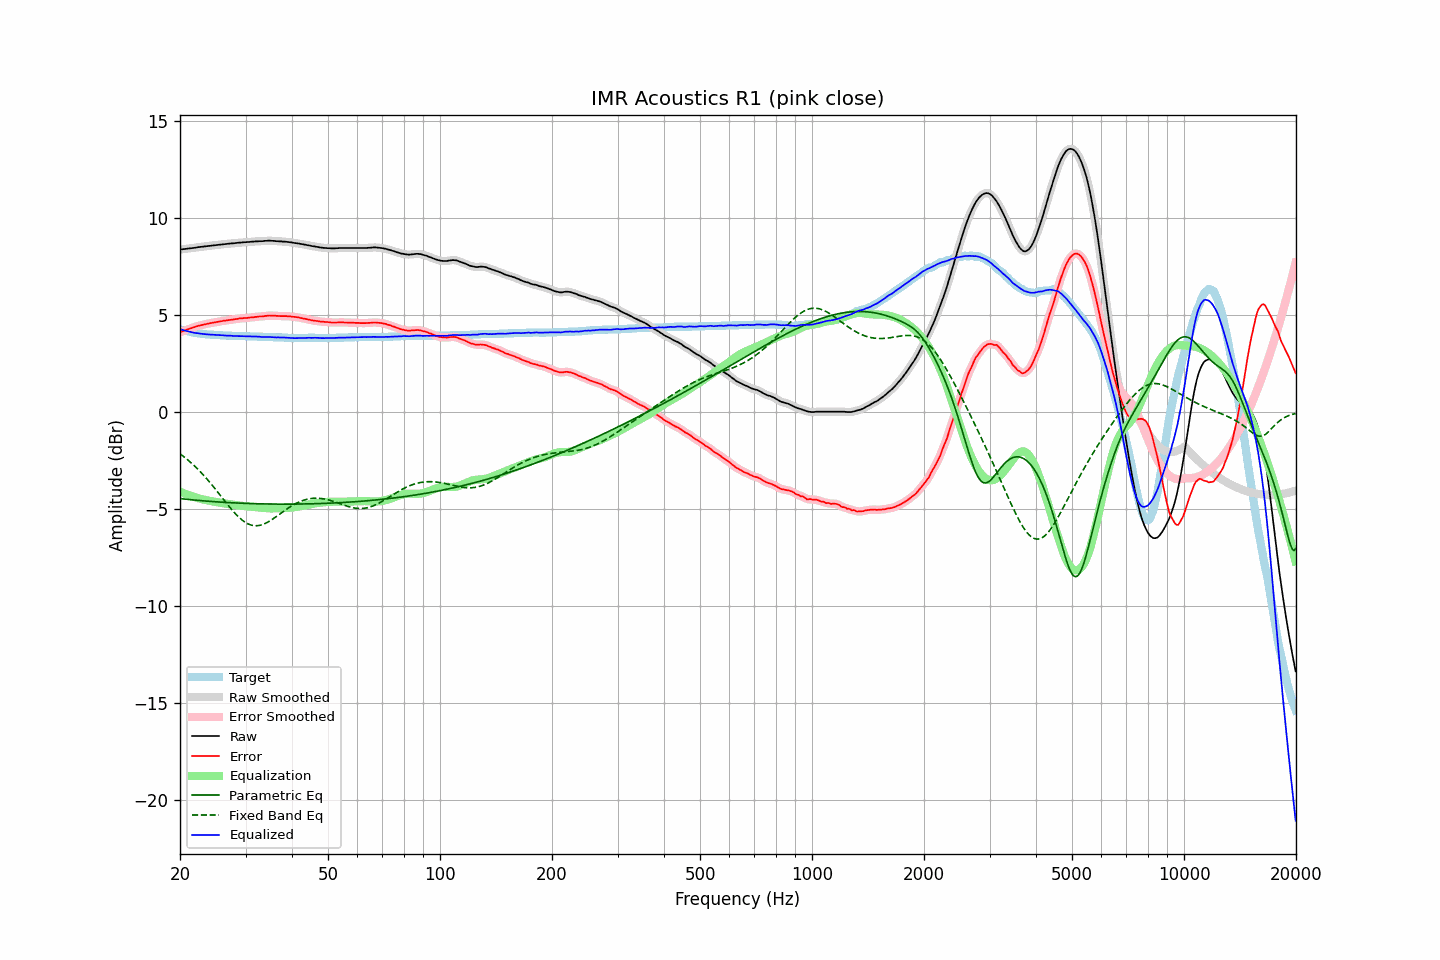

Source data for this figure (header and first rows):
frequency, raw, error, smoothed, error_smoothed, equalization, parametric_eq, fixed_band_eq, equalized_raw, equalized_smoothed, target
20.00, 8.37, 4.10, 8.37, 4.11, -4.10, -4.46, -2.15, 4.27, 4.27, 4.27
20.20, 8.38, 4.14, 8.38, 4.14, -4.14, -4.46, -2.21, 4.24, 4.24, 4.24
20.40, 8.39, 4.17, 8.39, 4.17, -4.17, -4.47, -2.27, 4.22, 4.22, 4.22
20.61, 8.40, 4.20, 8.40, 4.20, -4.20, -4.48, -2.34, 4.20, 4.20, 4.20
20.81, 8.41, 4.23, 8.41, 4.23, -4.23, -4.49, -2.41, 4.18, 4.18, 4.18
21.02, 8.42, 4.26, 8.42, 4.26, -4.27, -4.50, -2.48, 4.15, 4.15, 4.16
21.23, 8.43, 4.29, 8.43, 4.29, -4.29, -4.51, -2.55, 4.14, 4.14, 4.14
21.44, 8.44, 4.32, 8.44, 4.32, -4.32, -4.52, -2.62, 4.12, 4.12, 4.12
21.66, 8.45, 4.35, 8.45, 4.35, -4.35, -4.52, -2.70, 4.10, 4.10, 4.10
21.87, 8.46, 4.37, 8.46, 4.38, -4.38, -4.53, -2.77, 4.08, 4.08, 4.09
22.09, 8.47, 4.40, 8.47, 4.40, -4.40, -4.54, -2.85, 4.07, 4.07, 4.07
22.31, 8.49, 4.43, 8.49, 4.43, -4.43, -4.55, -2.93, 4.06, 4.06, 4.06
22.54, 8.50, 4.45, 8.50, 4.45, -4.45, -4.56, -3.02, 4.05, 4.05, 4.05
22.76, 8.51, 4.47, 8.51, 4.47, -4.47, -4.56, -3.10, 4.04, 4.04, 4.04
22.99, 8.52, 4.49, 8.52, 4.49, -4.49, -4.57, -3.19, 4.03, 4.03, 4.03
23.22, 8.53, 4.51, 8.53, 4.51, -4.51, -4.58, -3.28, 4.02, 4.02, 4.02
23.45, 8.54, 4.53, 8.54, 4.53, -4.53, -4.58, -3.38, 4.01, 4.01, 4.01
23.69, 8.55, 4.55, 8.55, 4.55, -4.55, -4.59, -3.47, 4.00, 4.00, 4.00
23.92, 8.56, 4.56, 8.56, 4.57, -4.57, -4.60, -3.57, 3.99, 3.99, 4.00
24.16, 8.57, 4.58, 8.57, 4.58, -4.58, -4.60, -3.67, 3.99, 3.99, 3.99
24.40, 8.58, 4.59, 8.58, 4.60, -4.60, -4.61, -3.77, 3.98, 3.98, 3.99
24.65, 8.59, 4.61, 8.59, 4.61, -4.61, -4.61, -3.87, 3.98, 3.98, 3.98
24.89, 8.60, 4.62, 8.60, 4.63, -4.63, -4.62, -3.97, 3.97, 3.97, 3.98
25.14, 8.61, 4.64, 8.61, 4.64, -4.64, -4.63, -4.07, 3.97, 3.97, 3.97
25.39, 8.62, 4.65, 8.62, 4.65, -4.66, -4.63, -4.18, 3.96, 3.96, 3.97
25.65, 8.63, 4.67, 8.63, 4.67, -4.67, -4.64, -4.28, 3.96, 3.96, 3.96
25.91, 8.64, 4.68, 8.64, 4.68, -4.68, -4.64, -4.39, 3.96, 3.96, 3.96
26.16, 8.65, 4.70, 8.65, 4.70, -4.70, -4.65, -4.49, 3.95, 3.95, 3.95
26.43, 8.65, 4.70, 8.65, 4.71, -4.71, -4.65, -4.60, 3.94, 3.94, 3.95
26.69, 8.66, 4.72, 8.66, 4.72, -4.72, -4.66, -4.70, 3.94, 3.94, 3.94
26.96, 8.67, 4.73, 8.67, 4.73, -4.73, -4.66, -4.81, 3.94, 3.94, 3.94
27.23, 8.68, 4.74, 8.68, 4.75, -4.75, -4.67, -4.91, 3.93, 3.93, 3.94
27.50, 8.69, 4.76, 8.69, 4.76, -4.76, -4.67, -5.01, 3.93, 3.93, 3.93
27.77, 8.69, 4.76, 8.69, 4.77, -4.77, -4.68, -5.10, 3.92, 3.92, 3.93
28.05, 8.70, 4.78, 8.70, 4.78, -4.78, -4.68, -5.19, 3.92, 3.92, 3.92
28.33, 8.71, 4.79, 8.71, 4.79, -4.79, -4.68, -5.28, 3.92, 3.92, 3.92
28.62, 8.72, 4.80, 8.72, 4.81, -4.80, -4.69, -5.37, 3.92, 3.92, 3.92
28.90, 8.73, 4.82, 8.73, 4.82, -4.81, -4.69, -5.45, 3.92, 3.91, 3.91
29.19, 8.73, 4.82, 8.73, 4.83, -4.82, -4.69, -5.52, 3.91, 3.91, 3.91
29.48, 8.74, 4.83, 8.74, 4.83, -4.83, -4.70, -5.59, 3.91, 3.91, 3.91
29.78, 8.75, 4.84, 8.75, 4.84, -4.84, -4.70, -5.65, 3.91, 3.91, 3.91
30.08, 8.75, 4.84, 8.75, 4.85, -4.85, -4.70, -5.70, 3.90, 3.90, 3.91
30.38, 8.76, 4.85, 8.76, 4.85, -4.86, -4.71, -5.75, 3.90, 3.90, 3.91
30.68, 8.76, 4.86, 8.76, 4.86, -4.86, -4.71, -5.78, 3.90, 3.90, 3.90
30.99, 8.77, 4.87, 8.77, 4.87, -4.87, -4.71, -5.81, 3.90, 3.90, 3.90
31.30, 8.78, 4.88, 8.78, 4.88, -4.88, -4.72, -5.83, 3.90, 3.90, 3.90
31.61, 8.78, 4.88, 8.78, 4.89, -4.89, -4.72, -5.85, 3.89, 3.89, 3.90
31.93, 8.79, 4.90, 8.79, 4.90, -4.90, -4.72, -5.85, 3.89, 3.89, 3.89
32.24, 8.79, 4.90, 8.79, 4.91, -4.91, -4.72, -5.85, 3.88, 3.89, 3.89
32.57, 8.80, 4.92, 8.80, 4.92, -4.91, -4.73, -5.84, 3.89, 3.88, 3.88
32.89, 8.80, 4.92, 8.80, 4.92, -4.92, -4.73, -5.83, 3.88, 3.88, 3.88
33.22, 8.80, 4.92, 8.80, 4.93, -4.93, -4.73, -5.80, 3.87, 3.87, 3.88
33.55, 8.81, 4.93, 8.81, 4.93, -4.94, -4.73, -5.77, 3.87, 3.87, 3.88
33.89, 8.82, 4.95, 8.82, 4.95, -4.95, -4.73, -5.74, 3.87, 3.87, 3.87
34.23, 8.82, 4.95, 8.82, 4.96, -4.96, -4.73, -5.70, 3.86, 3.87, 3.87
34.57, 8.83, 4.97, 8.83, 4.97, -4.96, -4.74, -5.65, 3.87, 3.87, 3.86
34.92, 8.83, 4.97, 8.83, 4.97, -4.96, -4.74, -5.60, 3.87, 3.86, 3.86
35.27, 8.82, 4.96, 8.82, 4.97, -4.96, -4.74, -5.55, 3.86, 3.86, 3.86
35.62, 8.82, 4.96, 8.82, 4.96, -4.96, -4.74, -5.49, 3.86, 3.85, 3.86
35.97, 8.81, 4.96, 8.81, 4.96, -4.96, -4.74, -5.44, 3.85, 3.85, 3.85
... 635 more rows
